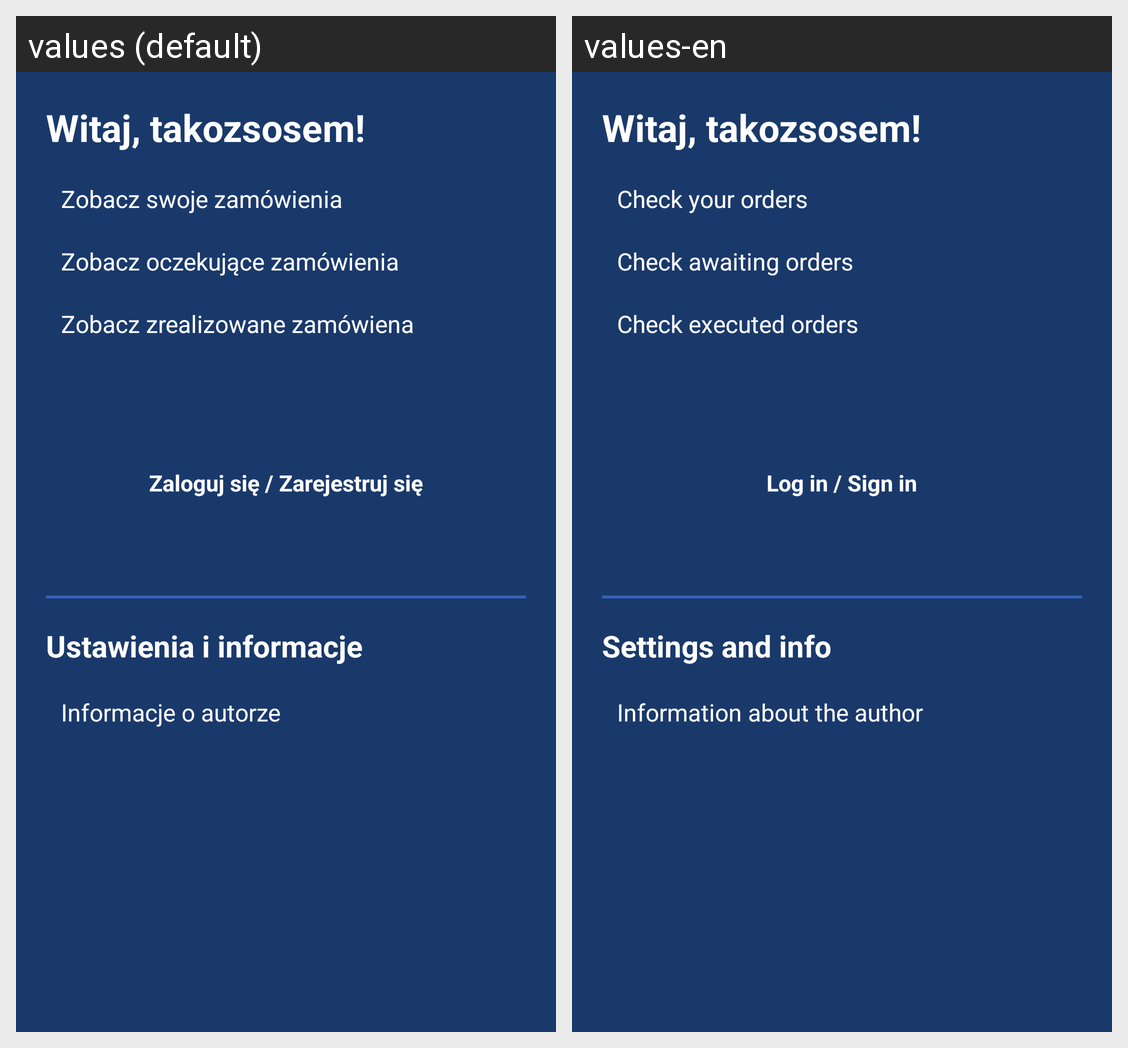

Translations of the strings shown on this Android screen, per locale in the grid:
Android screen res/layout/fragment_profile.xml rendered under 2 locales, left to right: values (default), values-en. Device: Nexus 5 (rendered at 1080×1920; each locale shown at half size, 540×960, under a caption strip naming it); theme Theme.ZaliczenieSklep.
Strings drawn on this screen, with the default value and each locale's value (text and hints the layout hard-codes, and strings that could not be matched under every locale, appear in the picture but are not listed):

check_orders
  values: Zobacz swoje zamówienia
  values-en: Check your orders

check_awaiting_orders
  values: Zobacz oczekujące zamówienia
  values-en: Check awaiting orders

check_executed_orders
  values: Zobacz zrealizowane zamówiena
  values-en: Check executed orders

login_button
  values: Zaloguj się / Zarejestruj się
  values-en: Log in / Sign in

settings_and_info
  values: Ustawienia i informacje
  values-en: Settings and info

author_info
  values: Informacje o autorze
  values-en: Information about the author
